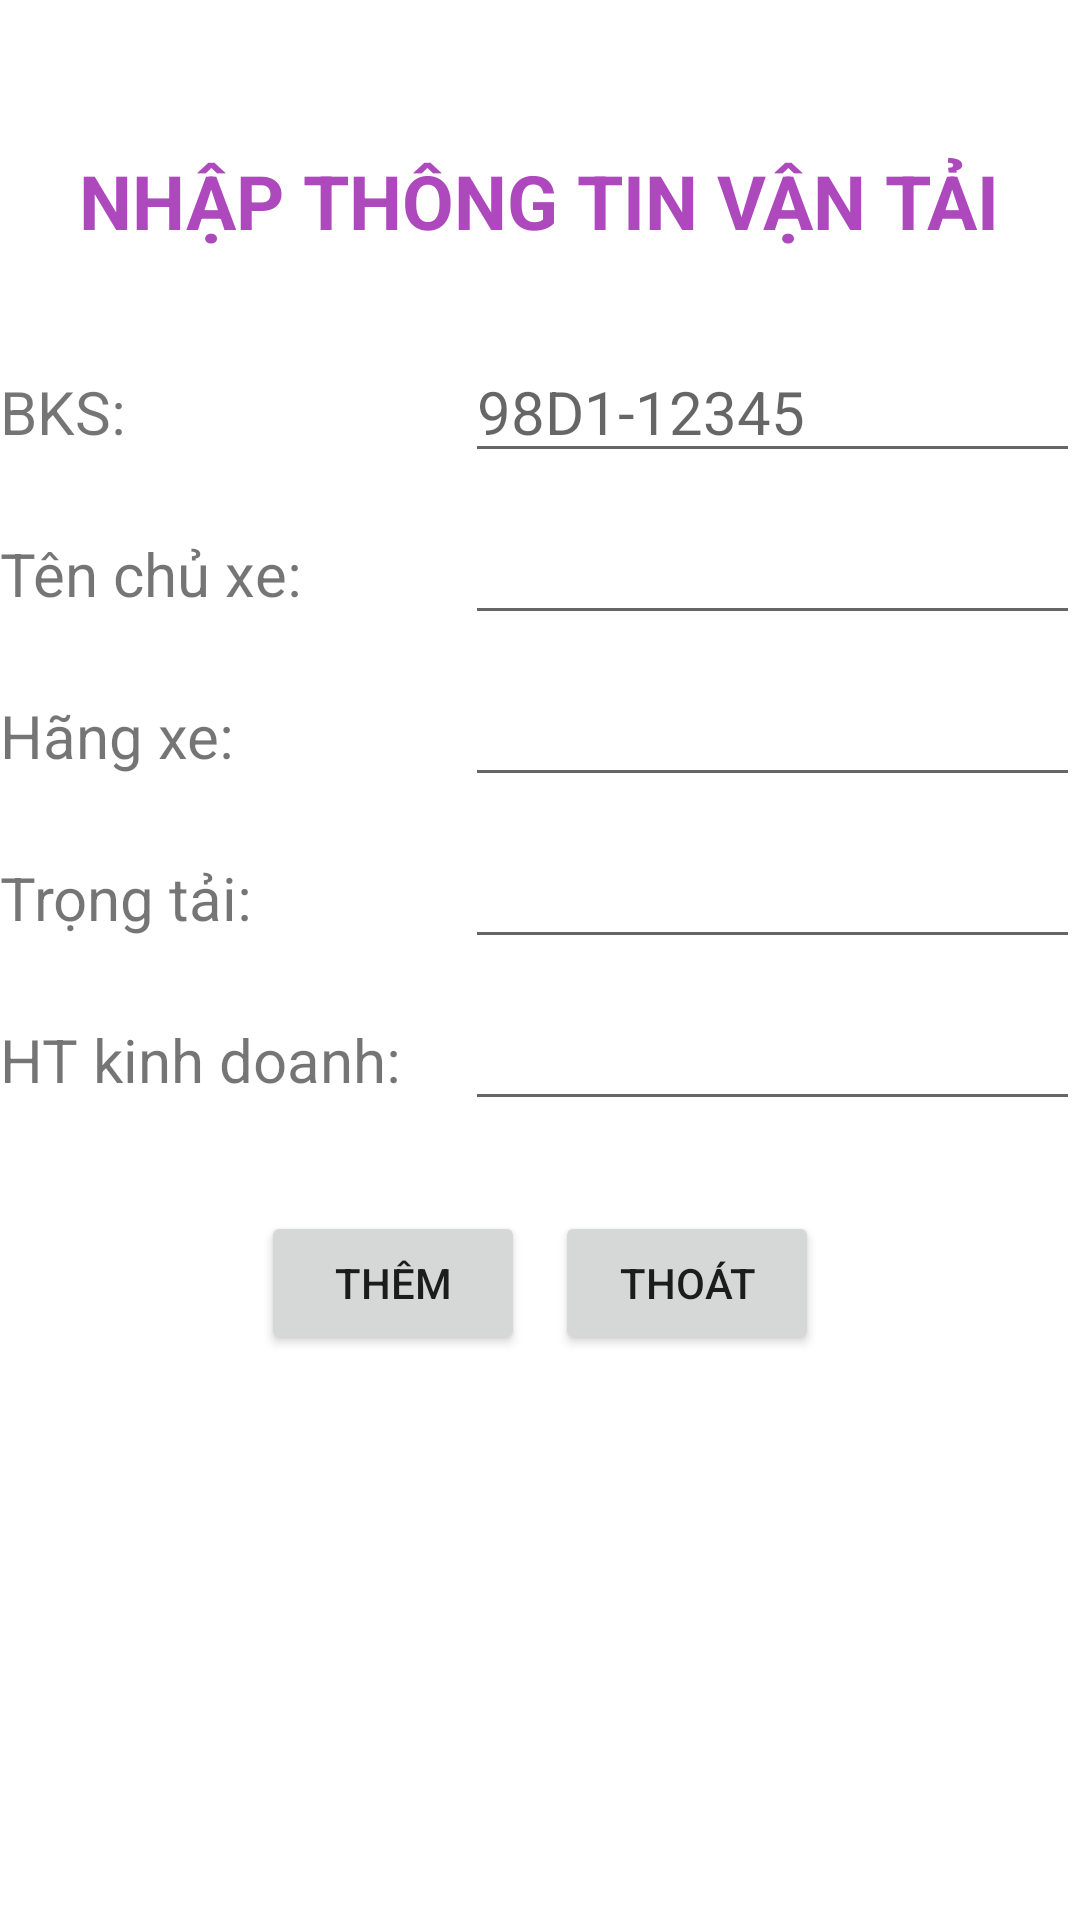

Write the Android layout XML for this screen, with the resource values it uses.
<!-- AndroidManifest.xml: application theme Theme.BaToi_61 -->
<!-- res/layout/activity_batoi_inserts.xml -->
<?xml version="1.0" encoding="utf-8"?>
<LinearLayout xmlns:android="http://schemas.android.com/apk/res/android"
    xmlns:app="http://schemas.android.com/apk/res-auto"
    xmlns:tools="http://schemas.android.com/tools"
    android:layout_width="match_parent"
    android:layout_height="match_parent"
    android:orientation="vertical"
    android:layout_margin="15dp"
    tools:context=".batoi_Inserts">

    <TextView
        android:text="Nhập thông tin vận tải"
        android:layout_gravity="center"
        android:layout_marginTop="50dp"
        android:textSize="25dp"
        android:textAllCaps="true"
        android:textColor="#AD49BD"
        android:textStyle="bold"
        android:layout_width="wrap_content"
        android:layout_height="wrap_content"/>
    <LinearLayout
        android:orientation="horizontal"
        android:layout_width="match_parent"
        android:layout_marginTop="30dp"
        android:layout_height="wrap_content">
        <TextView
            android:id="@+id/tv_BKS"
            android:text="BKS:"
            android:textSize="20dp"
            android:width="145dp"
            android:layout_width="wrap_content"
            android:layout_height="wrap_content"/>
        <EditText
            android:id="@+id/edtBKS"
            android:layout_marginLeft="10dp"
            android:hint="98D1-12345"
            android:textSize="20dp"
            android:layout_width="match_parent"
            android:layout_height="wrap_content"/>
    </LinearLayout>
    <LinearLayout
        android:orientation="horizontal"
        android:layout_width="match_parent"
        android:layout_marginTop="10dp"
        android:layout_height="wrap_content">
        <TextView
            android:id="@+id/tv_tenCX"
            android:text="Tên chủ xe:"
            android:width="145dp"
            android:textSize="20dp"
            android:layout_width="wrap_content"
            android:layout_height="wrap_content"/>
        <EditText
            android:id="@+id/edtTenCX"
            android:layout_marginLeft="10dp"
            android:textSize="20dp"
            android:layout_width="match_parent"
            android:layout_height="wrap_content"/>
    </LinearLayout>
    <LinearLayout
        android:orientation="horizontal"
        android:layout_width="match_parent"
        android:layout_marginTop="10dp"
        android:layout_height="wrap_content">
        <TextView
            android:id="@+id/tv_HX"
            android:text="Hãng xe:"
            android:textSize="20dp"
            android:width="145dp"
            android:layout_width="wrap_content"
            android:layout_height="wrap_content"/>
        <EditText
            android:id="@+id/edtHX"
            android:layout_marginLeft="10dp"
            android:textSize="20dp"
            android:layout_width="match_parent"
            android:layout_height="wrap_content"/>
    </LinearLayout><LinearLayout
    android:orientation="horizontal"
    android:layout_width="match_parent"
    android:layout_marginTop="10dp"
    android:layout_height="wrap_content">
    <TextView
        android:id="@+id/tv_TT"
        android:text="Trọng tải:"
        android:width="145dp"
        android:textSize="20dp"
        android:layout_width="wrap_content"
        android:layout_height="wrap_content"/>
    <EditText
        android:id="@+id/edtTT"
        android:layout_marginLeft="10dp"
        android:textSize="20dp"
        android:layout_width="match_parent"
        android:layout_height="wrap_content"/>
</LinearLayout>
    <LinearLayout
        android:orientation="horizontal"
        android:layout_width="match_parent"
        android:layout_marginTop="10dp"
        android:layout_height="wrap_content">
        <TextView
            android:id="@+id/tv_HTKD"
            android:text="HT kinh doanh:"
            android:textSize="20dp"
            android:width="145dp"
            android:layout_width="wrap_content"
            android:layout_height="wrap_content"/>
        <EditText
            android:id="@+id/edtHTKD"
            android:layout_marginLeft="10dp"
            android:textSize="20dp"
            android:layout_width="match_parent"
            android:layout_height="wrap_content"/>
    </LinearLayout>
    <LinearLayout
        android:layout_width="match_parent"
        android:orientation="horizontal"
        android:gravity="center"
        android:layout_marginTop="30dp"
        android:layout_height="wrap_content">
        <Button
            android:id="@+id/btnThem"
            android:text="Thêm"
            android:layout_marginRight="5dp"
            android:layout_gravity="center"
            android:layout_width="wrap_content"
            android:layout_height="wrap_content"/>

        <Button
            android:id="@+id/btnThoat"
            android:text="Thoát"
            android:layout_marginLeft="5dp"
            android:layout_width="wrap_content"
            android:layout_height="wrap_content"/>

    </LinearLayout>


</LinearLayout>
<!-- resources referenced by this layout -->
<resources>
  <style name="Theme.BaToi_61" parent="Theme.MaterialComponents.DayNight.DarkActionBar">
          
          <item name="colorPrimary">@color/purple_500</item>
          <item name="colorPrimaryVariant">@color/purple_700</item>
          <item name="colorOnPrimary">@color/white</item>
          
          <item name="colorSecondary">@color/teal_200</item>
          <item name="colorSecondaryVariant">@color/teal_700</item>
          <item name="colorOnSecondary">@color/black</item>
          
          <item name="android:statusBarColor" tools:targetApi="l">?attr/colorPrimaryVariant</item>
          
      </style>
  <!-- not gathered from this repository: default colours our renderer supplied (Android Studio template values) -->
  <color name="purple_500">#FF6200EE</color>
  <color name="purple_700">#FF3700B3</color>
  <color name="teal_200">#FF03DAC5</color>
  <color name="teal_700">#FF018786</color>
  <color name="black">#FF000000</color>
  <color name="white">#FFFFFFFF</color>
</resources>
